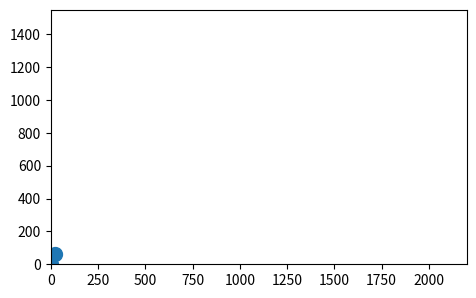
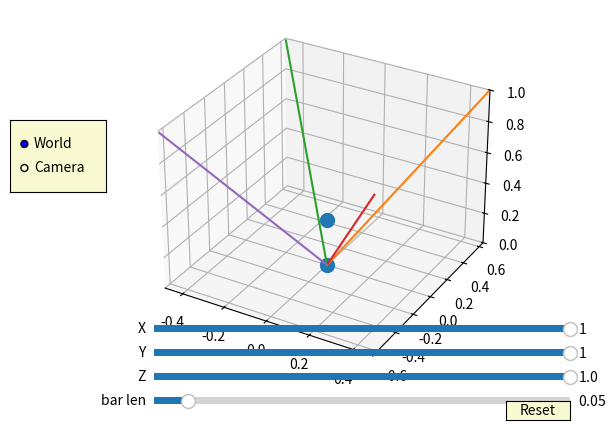

Write Python code to recreate these figures, in order.
import numpy as np
import matplotlib.pyplot as plt
from matplotlib.widgets import Slider, Button, RadioButtons
from mpl_toolkits.mplot3d import Axes3D

fig, ax = plt.subplots()


plt.subplots_adjust(left=0.25, bottom=0.35)
t = [0.5,20]
a0 = 5
f0 = 3
delta_f = 5.0
s = [4,60]
l, = plt.plot(t, s, marker='o',markersize=10)
fig2=plt.figure()
ax2 = fig2.add_subplot(111, projection='3d')
ax.set_xlim([0,2200])
ax.set_ylim([0,1550])

X,Y,Z=[0,0,1],[0,0,1],[0,0.3,1]
a,=ax2.plot(X, Y, Z, "o", markersize=10)


axcolor = 'lightgoldenrodyellow'
axfreq = plt.axes([0.25, 0.15, 0.65, 0.03], facecolor=axcolor)
axamp = plt.axes([0.25, 0.2, 0.65, 0.03], facecolor=axcolor)
axZ = plt.axes([0.25, 0.1, 0.65, 0.03], facecolor=axcolor)
axlen = plt.axes([0.25, 0.05, 0.65, 0.03], facecolor=axcolor)

#aspect ratio is the ratio of height to width
aspect_ratio=1550/2200
#diagonal fov is the angle between the rays of the corner of the image
d_fov=78
#we use the aspect ratio and the diagonal fov to calculate the horizontal and vertical fovs
xfov=2*(np.arctan(np.tan(d_fov*np.pi/180)*np.cos(np.arctan(aspect_ratio))))
yfov=2*(np.arctan(np.tan(d_fov*np.pi/180)*np.sin(np.arctan(aspect_ratio))))
#using these, we can find the maximum values for x and y given a maximum visible depth, zmax
zmax=1
xmax=np.sin(xfov)*zmax
ymax=np.sin(yfov)*zmax
#we can then put these into a scale matrix. Multiplying a point in xyz space by this matrix will get us that point in [-1,1],[-1,1],[0,1]
scale_mtx=np.array([[1/xmax,0,0],[0,1/ymax,0],[0,0,1/zmax]])
#we can invert this matrix to get us a matrix that undoes this operation
unscale_mtx=np.linalg.inv(scale_mtx)
#we then use this to transform the point 1,1,1 to the world coordinates. as a check, this should be equal to [xmax,ymax,zmax]
maxs=np.matmul(unscale_mtx,[1,1,1])
#we then set the graph limits to this so we can see the frame well
ax2.set_xlim([-maxs[0],maxs[0]])
ax2.set_ylim([-maxs[1],maxs[1]])
ax2.set_zlim([0,maxs[2]])

#we can then check to make sure our calculations worked by using trig to find the d_fov of our world system
print(maxs)
print('using cos',360/np.pi*np.arccos(maxs[-1]/(np.sqrt(maxs[0]**2+maxs[1]**2+maxs[2]**2))))
print('using sin',360/np.pi*np.arcsin((np.sqrt(maxs[0]**2+maxs[1]**2))/(np.sqrt(maxs[0]**2+maxs[1]**2+maxs[2]**2))))

#this section just sets up the graphs with lines to indicate the edges of the camera's vision
sequence=list(range(0,100))
for i in range(100):
    sequence[i]=i/100
sequence=np.array(sequence)
ax2.plot(sequence*xmax,sequence*ymax,sequence)
ax2.plot(-sequence*xmax,sequence*ymax,sequence)
ax2.plot(sequence*xmax,-sequence*ymax,sequence)
ax2.plot(-sequence*xmax,-sequence*ymax,sequence)
ax.margins(x=0)

#and these set up the sliders
sfreq = Slider(axfreq, 'Y', -1, 1.0, valinit=f0)
samp = Slider(axamp, 'X', -1, 1.0, valinit=a0)
sZ = Slider(axZ,'Z',0.1,1,valinit=2)
slen = Slider(axlen,'bar len', 0.01,0.5,valinit=0.05)

def update(val):
    amp = samp.val
    freq = sfreq.val
    Z=-sZ.val
    bar_len=slen.val
    #number of pixels in the x and y dimension
    rx=2200
    ry=1550
    if radio.value_selected=='World':
        #in this version, the x and y sliders correspond to the position on the world graph
        #this adds the other end of the bar
        extra_point=np.asarray([amp+bar_len,freq,Z])
        #this takes the bar's world coordinates and scales them back to normalized world coordinates
        norm_point=np.matmul(scale_mtx,extra_point)
        #this calculates the normalized image coordinates for the other end of the bar
        point_u=norm_point[0]/norm_point[2]
        point_v=norm_point[1]/norm_point[2]
        #this converts the normalized image coordinates to pixel coordinates
        pix_u,pix_v=(point_u+1)*rx/2,(point_v+1)*ry/2
        #this takes the controlled point in world coordinates and converts it to normalized world coordinates
        norm_controlled=np.matmul(scale_mtx,[amp,freq,Z])
        #this calculates the normalized image coordinates for the controlled part of the bar
        controlled_u=norm_controlled[0]/norm_controlled[2]
        controlled_v=norm_controlled[1]/norm_controlled[2]
        #this converts those normalized image coordinates to pixel coordinates
        u,v=(controlled_u+1)*rx/2,(controlled_v+1)*ry/2
        #these set the data to update the graph
        a.set_data([0,amp,extra_point[0]], [0,freq,extra_point[1]])
        update_val = np.asarray([0,-Z,-extra_point[2]])
        print(update_val)
        a.set_3d_properties(update_val)
        l.set_ydata([v,pix_v])
        l.set_xdata([u,pix_u])
    else:
        #in this version, the x and y sliders correspond to the position on the image
        #this updates those values from normalized (-1,1) to pixel coords
        upix=(amp+1)*rx/2
        vpix=(freq+1)*ry/2
        #this finds the x and y coordinates on a normalized world frame
        x=amp*Z
        y=freq*Z
        #this then takes those coordinates and scales them back to real world coordinates
        coord_list=np.matmul(unscale_mtx,[x,y,Z])
        x,y,Z=coord_list[0],coord_list[1],coord_list[2]
        #this adds the other end of the bar
        extra_point=np.asarray([x+bar_len,y,Z])
        #this takes the bar's world coordinates and scales them back to normalized world coordinates
        norm_point=np.matmul(scale_mtx,extra_point)
        #this calculates the normalized image coordinates for the other end of the bar
        point_u=norm_point[0]/norm_point[2]
        point_v=norm_point[1]/norm_point[2]
        #this converts the normalized image coordinates to pixel coordinates
        pix_u,pix_v=(point_u+1)*rx/2,(point_v+1)*ry/2
        #this sets the data to update the graph
        a.set_data([0,x,extra_point[0]], [0,y,extra_point[1]])
        update_val = np.asarray([0,-Z,-extra_point[-1]])
        print(type(update_val))
        a.set_3d_properties(update_val)
        l.set_ydata([vpix,pix_v])
        l.set_xdata([upix,pix_u])
    fig.canvas.draw_idle()    

sfreq.on_changed(update)
samp.on_changed(update)
sZ.on_changed(update)
slen.on_changed(update)
resetax = plt.axes([0.8, 0.025, 0.1, 0.04])
button = Button(resetax, 'Reset', color=axcolor, hovercolor='0.975')

def reset(event):
    sfreq.reset()
    samp.reset()
button.on_clicked(reset)

rax = plt.axes([0.025, 0.5, 0.15, 0.15], facecolor=axcolor)
radio = RadioButtons(rax, ('World', 'Camera'), active=0)

def colorfunc(label):
    if label=='Camera':
        world_coords=False
    else:
        world_coords=True
    print('coordinate system updated, change a slider')
    #l.set_color(label)
    fig.canvas.draw_idle()
radio.on_clicked(update)

plt.show()